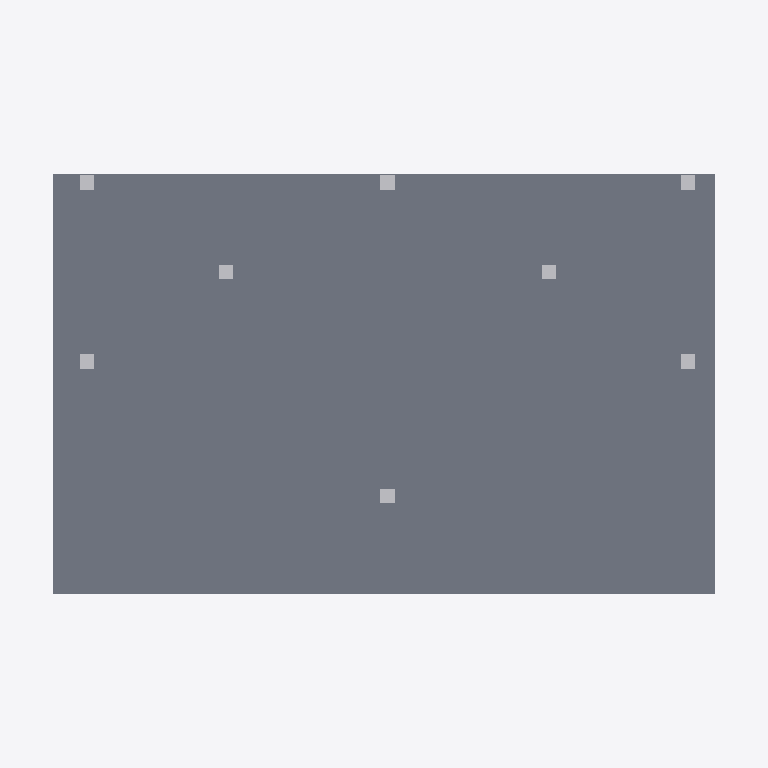
Plan cut of the same IFC building model at storey 'Level 3' (level 7.00 m, cut at 8.40 m), seen from above with north up, elements coloured by IFC class: 8 other elements (light grey), 1 slab (grey). Cut surfaces are drawn darker.
Extent 4.4 m × 2.9 m × 7.7 m (x, y, z). Storeys (3): Level 1 at -0.30 m; Level 2 at 3.50 m; Level 3 at 7.00 m. Elements (24): 16 IfcSensor, 4 IfcWall, 2 IfcFooting, 2 IfcSlab.

HEADER;
FILE_DESCRIPTION((''),'2;1');
FILE_NAME('BuildingLab.ifc','2025-05-07T18:36:14',(''),(''),'Processor version 6.0.0.0','Xbim.IO.MemoryModel','');
FILE_SCHEMA(('IFC4X3'));
ENDSEC;
DATA;
#1=IFCPROJECT('3hRXUHQmPDguj_IzpNaSzG',#2,'BuildingExample',$,$,$,$,(#32,#38),#7);
#41=IFCBUILDING('1eFB0qXoD4kODaxzGedwS0',#2,'BuildingLab',$,$,#46,$,$,.ELEMENT.,$,$,$);
#48=IFCBUILDINGSTOREY('3TxRAbHWfBpfQL7c$Y2gHB',#2,'Level 1',$,$,$,$,$,$,-0.3);
#51=IFCBUILDINGSTOREY('09oyaPniz9xOLkSk2vN9cU',#2,'Level 2',$,$,$,$,$,$,3.5);
#53=IFCBUILDINGSTOREY('2h6HFl9NbEreaq7C$Xh82J',#2,'Level 3',$,$,$,$,$,$,7.0);
#497=IFCSLAB('0FbuleqeXEqxnwl7p3_IAt',#440,'Slab_Level_2',$,$,#499,#498,$,.FLOOR.);
#1041=IFCSENSOR('2Kq0QpjIT4HhzxVHbfT$Vp',#551,'T2_2','Measures concrete temperature',$,#1043,#1042,$,.TEMPERATURESENSOR.);
#987=IFCSENSOR('1thG9T1jH6BxqD6Mze$NYa',#551,'T2_1','Measures concrete temperature',$,#989,#988,$,.TEMPERATURESENSOR.);
#1095=IFCSENSOR('0K24mQ5p1FXfLS2ICgXhEv',#551,'T2_3','Measures concrete temperature',$,#1097,#1096,$,.TEMPERATURESENSOR.);
#1257=IFCSENSOR('0uHj4zrUH6AufZbX7ctFoK',#551,'T2_6','Measures concrete temperature',$,#1259,#1258,$,.TEMPERATURESENSOR.);
#1311=IFCSENSOR('1YV$4mToTFCPZgFcCE8Yyn',#551,'T2_7','Measures concrete temperature',$,#1313,#1312,$,.TEMPERATURESENSOR.);
#1365=IFCSENSOR('0ycmcQTCP0SA$aDQvIn_7C',#551,'T2_8','Measures concrete temperature',$,#1367,#1366,$,.TEMPERATURESENSOR.);
#1149=IFCSENSOR('2qFsKFLu19LBgpZOo_OgmZ',#551,'T2_4','Measures concrete temperature',$,#1151,#1150,$,.TEMPERATURESENSOR.);
#1203=IFCSENSOR('1lbAl91L58lvnPfLMG1sv2',#551,'T2_5','Measures concrete temperature',$,#1205,#1204,$,.TEMPERATURESENSOR.);
ENDSEC;